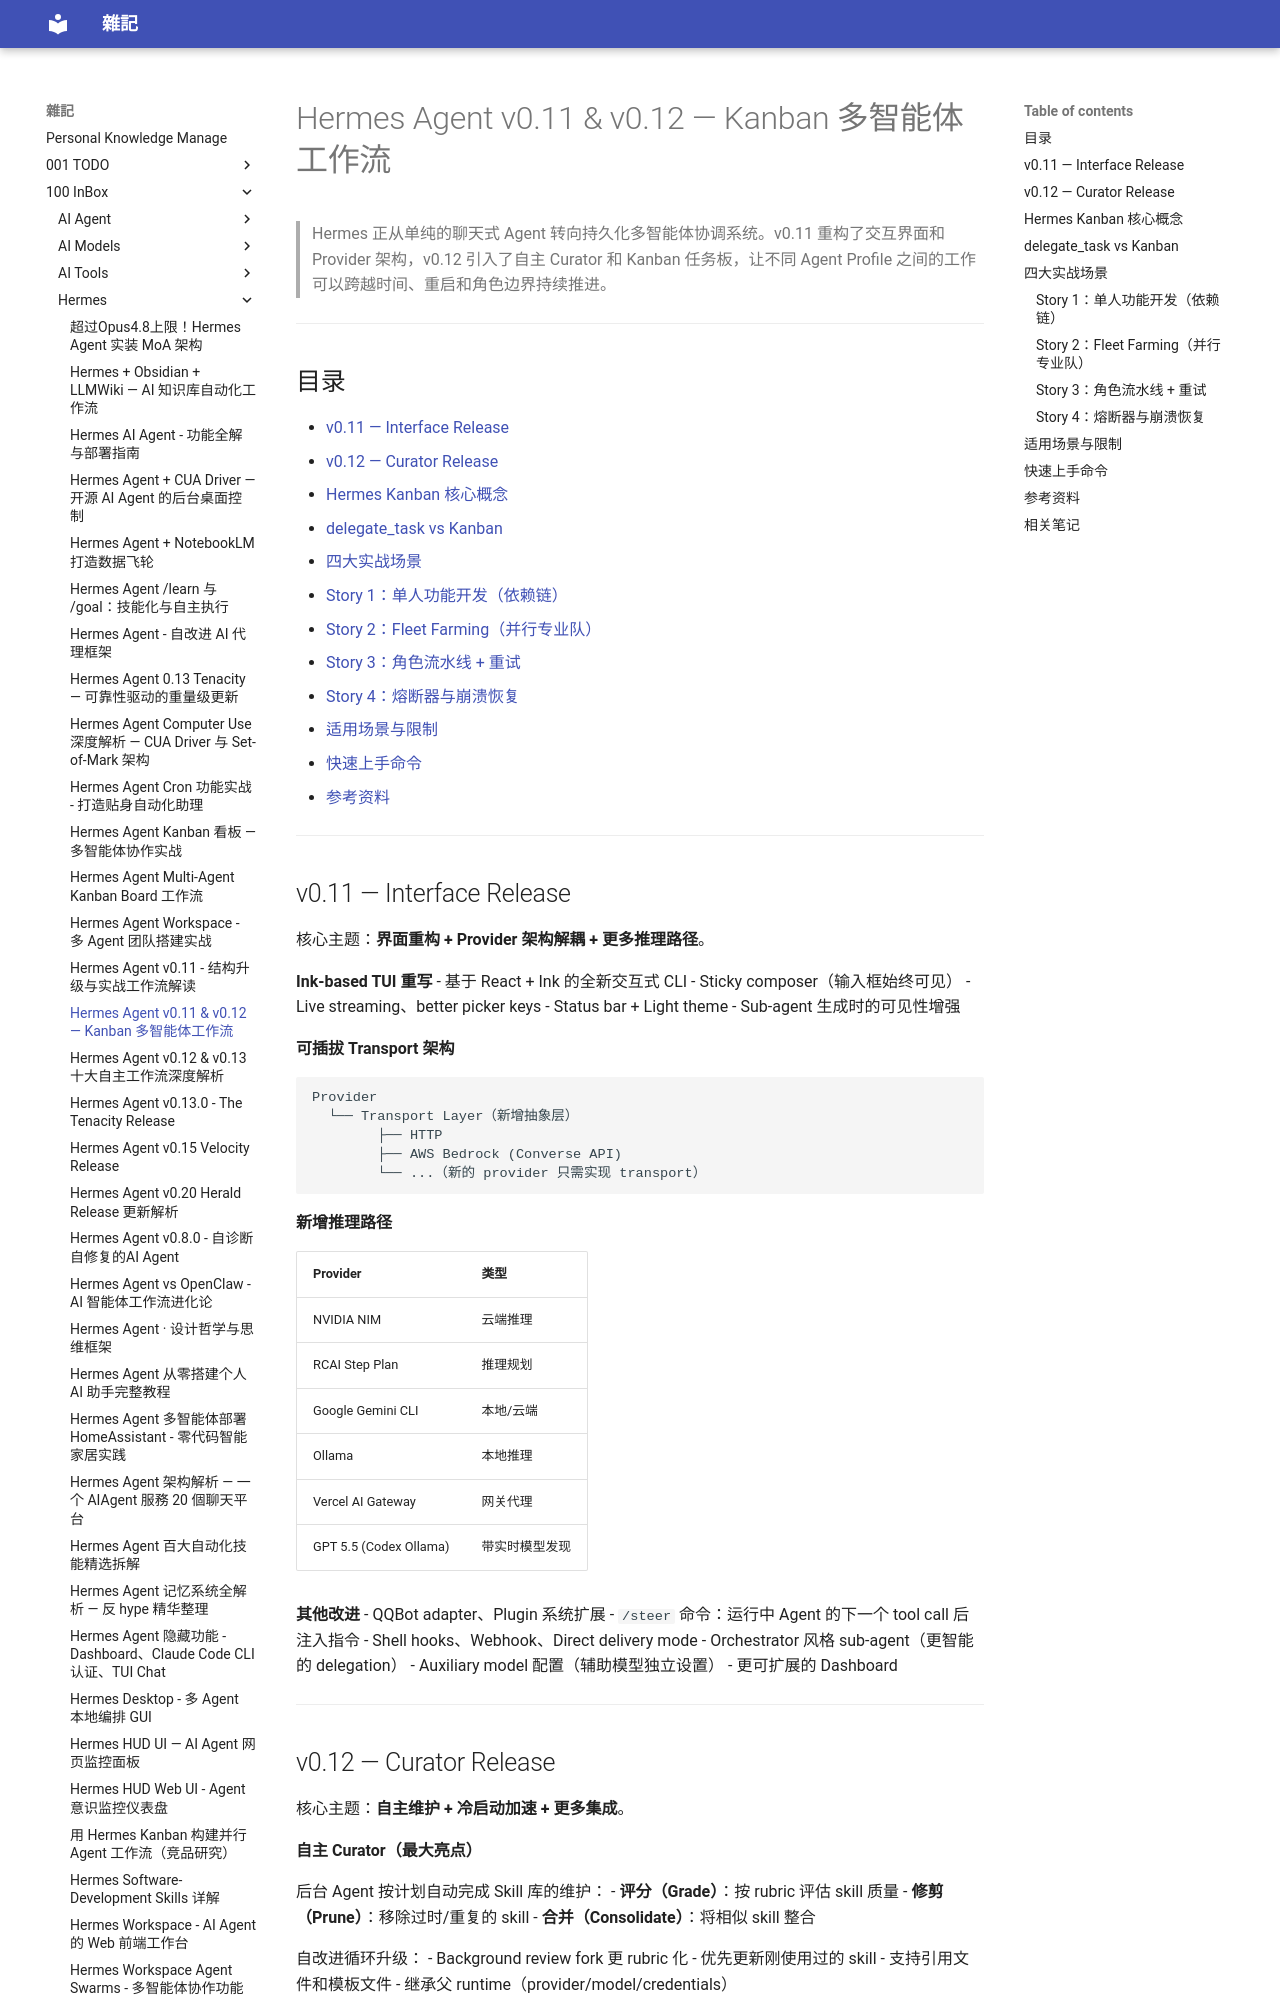

repository: yudady/yudady.github.io · page: 100-InBox/Hermes/Hermes Agent v0.11-v0.12 - Kanban 多智能体工作流/index.html · generator: mkdocs

---
title: Hermes Agent v0.11 & v0.12 — Kanban 多智能体工作流
aliases:
  - Hermes Kanban Tutorial
  - Hermes Agent 多智能体协调
tags:
  - hermes-agent
  - multi-agent
  - kanban
  - status/active
  - type/note
source:
  - "https://www.youtube.com/watch?v=8beheGoYTHM"
  - "https://hermes-agent.nousresearch.com/docs/user-guide/features/kanban-tutorial"
author: AICodeKing (视频作者) / NousResearch (Hermes 开发团队)
created: 2026-05-04
updated: 2026-05-04
description: Hermes Agent v0.11（Interface Release）和 v0.12（Curator Release）核心变更，以及 Kanban 持久化任务板的多智能体协调设计
level: intermediate
stars: 4
---

# Hermes Agent v0.11 & v0.12 — Kanban 多智能体工作流

> Hermes 正从单纯的聊天式 Agent 转向持久化多智能体协调系统。v0.11 重构了交互界面和 Provider 架构，v0.12 引入了自主 Curator 和 Kanban 任务板，让不同 Agent Profile 之间的工作可以跨越时间、重启和角色边界持续推进。

---

## 目录

- [v0.11 — Interface Release](#v011--interface-release)
- [v0.12 — Curator Release](#v012--curator-release)
- [Hermes Kanban 核心概念](#hermes-kanban-核心概念)
- [delegate_task vs Kanban](#delegate_task-vs-kanban)
- [四大实战场景](#四大实战场景)
  - [Story 1：单人功能开发（依赖链）](#story-1单人功能开发依赖链)
  - [Story 2：Fleet Farming（并行专业队）](#story-2fleet-farming并行专业队)
  - [Story 3：角色流水线 + 重试](#story-3角色流水线--重试)
  - [Story 4：熔断器与崩溃恢复](#story-4熔断器与崩溃恢复)
- [适用场景与限制](#适用场景与限制)
- [快速上手命令](#快速上手命令)
- [参考资料](#参考资料)

---

## v0.11 — Interface Release

核心主题：**界面重构 + Provider 架构解耦 + 更多推理路径**。

**Ink-based TUI 重写**
- 基于 React + Ink 的全新交互式 CLI
- Sticky composer（输入框始终可见）
- Live streaming、better picker keys
- Status bar + Light theme
- Sub-agent 生成时的可见性增强

**可插拔 Transport 架构**
```
Provider
  └── Transport Layer（新增抽象层）
        ├── HTTP
        ├── AWS Bedrock (Converse API)
        └── ...（新的 provider 只需实现 transport）
```

**新增推理路径**

| Provider | 类型 |
|----------|------|
| NVIDIA NIM | 云端推理 |
| RCAI Step Plan | 推理规划 |
| Google Gemini CLI | 本地/云端 |
| Ollama | 本地推理 |
| Vercel AI Gateway | 网关代理 |
| GPT 5.5 (Codex Ollama) | 带实时模型发现 |

**其他改进**
- QQBot adapter、Plugin 系统扩展
- `/steer` 命令：运行中 Agent 的下一个 tool call 后注入指令
- Shell hooks、Webhook、Direct delivery mode
- Orchestrator 风格 sub-agent（更智能的 delegation）
- Auxiliary model 配置（辅助模型独立设置）
- 更可扩展的 Dashboard

---
